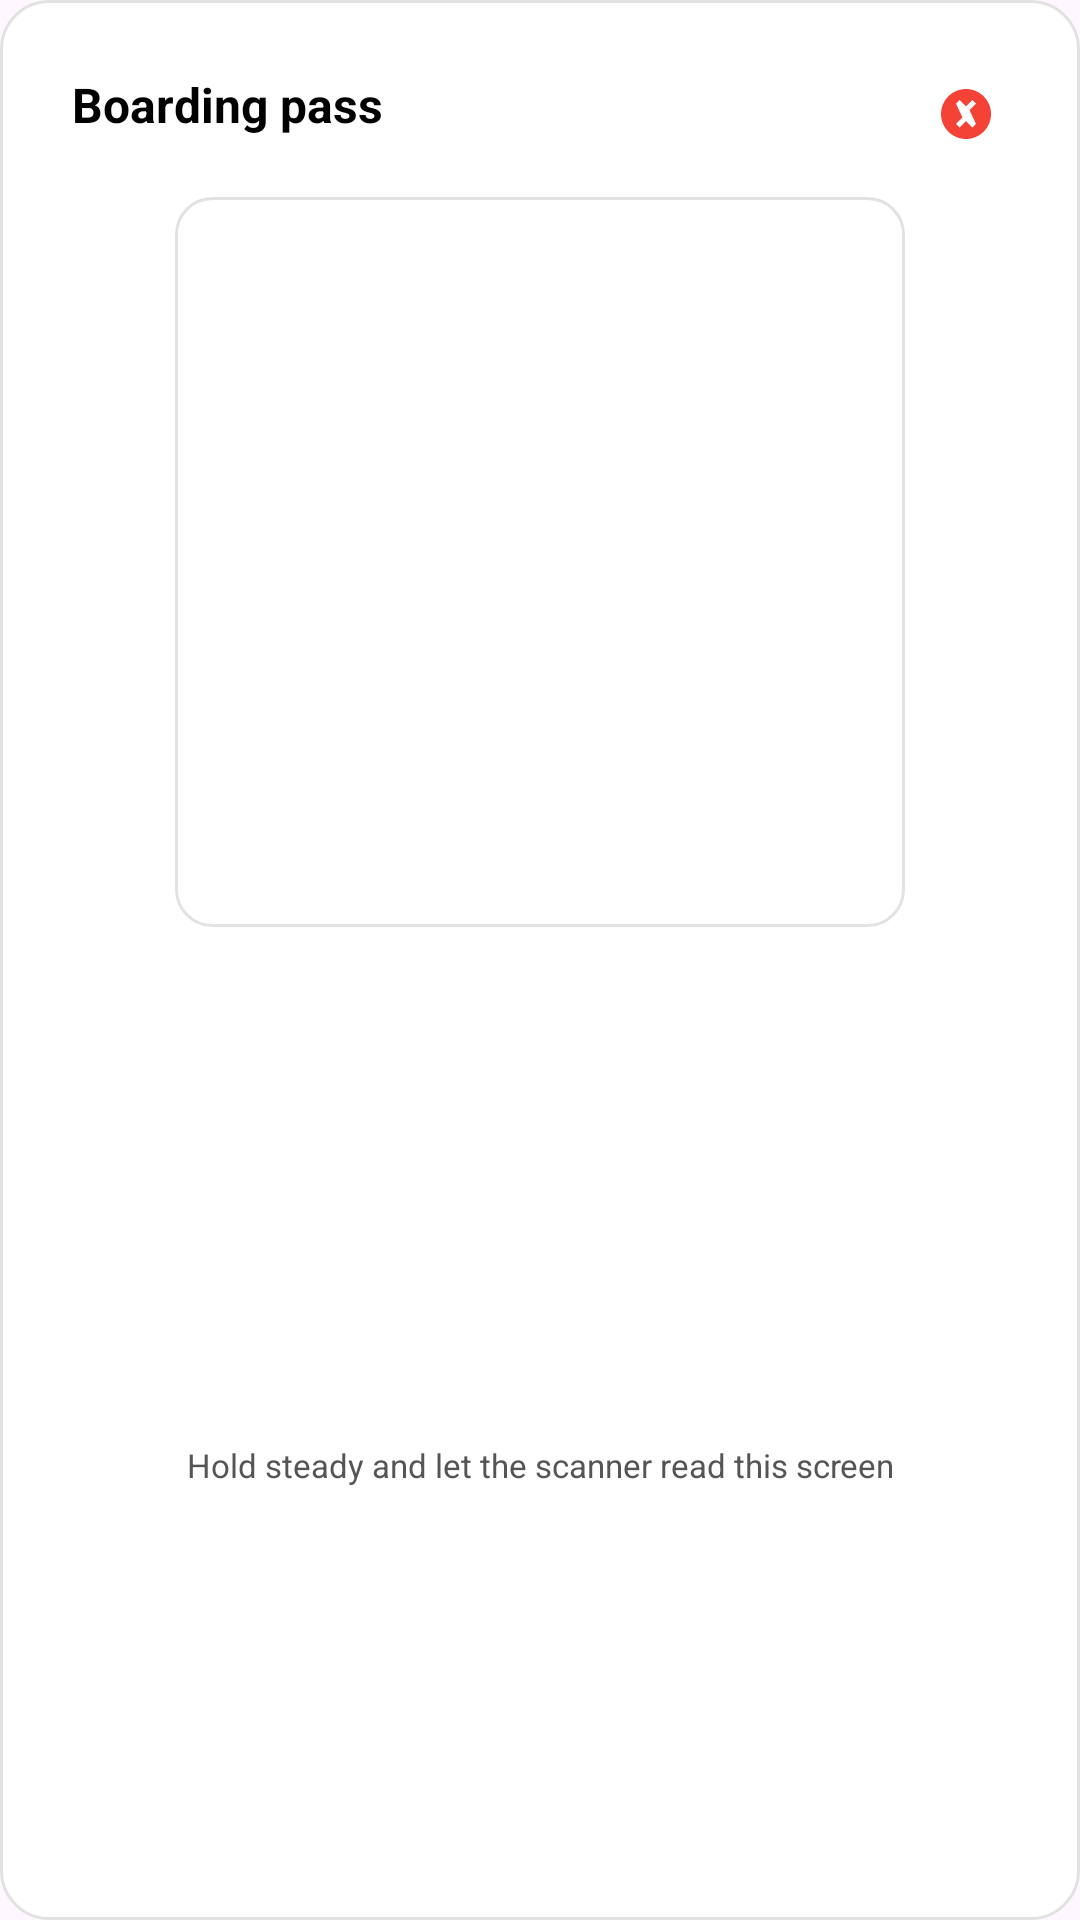

This screen was rendered from an Android layout file. Write that file and the resources it references.
<!-- AndroidManifest.xml: application theme Theme.MetroGO -->
<!-- res/layout/dialog_qr_enlarged.xml -->
<?xml version="1.0" encoding="utf-8"?>
<androidx.constraintlayout.widget.ConstraintLayout
    xmlns:android="http://schemas.android.com/apk/res/android"
    xmlns:app="http://schemas.android.com/apk/res-auto"
    android:layout_width="match_parent"
    android:layout_height="wrap_content"
    android:background="@drawable/bg_card_white"
    android:padding="24dp">

    <TextView
        android:id="@+id/tvDialogTitle"
        android:layout_width="0dp"
        android:layout_height="wrap_content"
        android:text="Boarding pass"
        android:textColor="@color/black"
        android:textSize="16sp"
        android:textStyle="bold"
        app:layout_constraintTop_toTopOf="parent"
        app:layout_constraintStart_toStartOf="parent"
        app:layout_constraintEnd_toStartOf="@id/btnCloseDialog" />

    <ImageView
        android:id="@+id/btnCloseDialog"
        android:layout_width="28dp"
        android:layout_height="28dp"
        android:padding="4dp"
        android:src="@drawable/ic_close_circle_red"
        android:contentDescription="Close"
        app:layout_constraintTop_toTopOf="parent"
        app:layout_constraintEnd_toEndOf="parent" />

    <ImageView
        android:id="@+id/ivQrEnlarged"
        android:layout_width="0dp"
        android:layout_height="0dp"
        android:layout_marginTop="20dp"
        android:background="@drawable/bg_qr_white"
        android:contentDescription="Enlarged boarding pass QR code"
        android:padding="12dp"
        app:layout_constraintDimensionRatio="1:1"
        app:layout_constraintTop_toBottomOf="@id/tvDialogTitle"
        app:layout_constraintStart_toStartOf="parent"
        app:layout_constraintEnd_toEndOf="parent"
        app:layout_constraintWidth_percent="0.78" />

    <TextView
        android:id="@+id/tvDialogStatus"
        android:layout_width="0dp"
        android:layout_height="wrap_content"
        android:layout_marginTop="20dp"
        android:gravity="center"
        android:textColor="@color/black"
        android:textSize="13sp"
        android:lineSpacingExtra="3dp"
        app:layout_constraintTop_toBottomOf="@id/ivQrEnlarged"
        app:layout_constraintStart_toStartOf="parent"
        app:layout_constraintEnd_toEndOf="parent" />

    <TextView
        android:id="@+id/tvDialogHint"
        android:layout_width="0dp"
        android:layout_height="wrap_content"
        android:layout_marginTop="14dp"
        android:gravity="center"
        android:text="Hold steady and let the scanner read this screen"
        android:textColor="@color/text_gray"
        android:textSize="11sp"
        app:layout_constraintTop_toBottomOf="@id/tvDialogStatus"
        app:layout_constraintStart_toStartOf="parent"
        app:layout_constraintEnd_toEndOf="parent"
        app:layout_constraintBottom_toBottomOf="parent" />

</androidx.constraintlayout.widget.ConstraintLayout>
<!-- resources referenced by this layout -->
<resources>
  <color name="black">#FF000000</color>
  <color name="text_gray">#555555</color>
  <!-- drawable bg_card_white (drawable) -->
  <?xml version="1.0" encoding="utf-8"?>
  <shape xmlns:android="http://schemas.android.com/apk/res/android" android:shape="rectangle">
      <solid android:color="@color/white" />
      <stroke android:width="1dp" android:color="@color/divider_gray" />
      <corners android:radius="16dp" />
  </shape>
  <!-- drawable bg_qr_white (drawable) -->
  <?xml version="1.0" encoding="utf-8"?>
  <shape xmlns:android="http://schemas.android.com/apk/res/android" android:shape="rectangle">
      <solid android:color="@color/white" />
      <stroke android:width="1dp" android:color="@color/divider_gray" />
      <corners android:radius="12dp" />
  </shape>
  <!-- drawable ic_close_circle_red (drawable) -->
  <vector xmlns:android="http://schemas.android.com/apk/res/android"
      android:width="24dp"
      android:height="24dp"
      android:viewportWidth="24.0"
      android:viewportHeight="24.0">
      <path
          android:fillColor="#F44336"
          android:pathData="M12,2C6.48,2 2,6.48 2,12s4.48,10 10,10 10,-4.48 10,-10S17.52,2 12,2zM16,16l-1.41,1.41L12,14.83l-2.59,2.58L8,16l2.59,-2.59L8,7.83 9.41,6.41 12,9l2.59,-2.59L16,7.83l-2.59,2.58L16,16z"/>
  </vector>
  <style name="Theme.MetroGO" parent="Base.Theme.MetroGO" />
  <color name="white">#FFFFFFFF</color>
  <color name="divider_gray">#E2E2E2</color>
  <style name="Base.Theme.MetroGO" parent="Theme.Material3.DayNight.NoActionBar">
          
          
      </style>
</resources>
